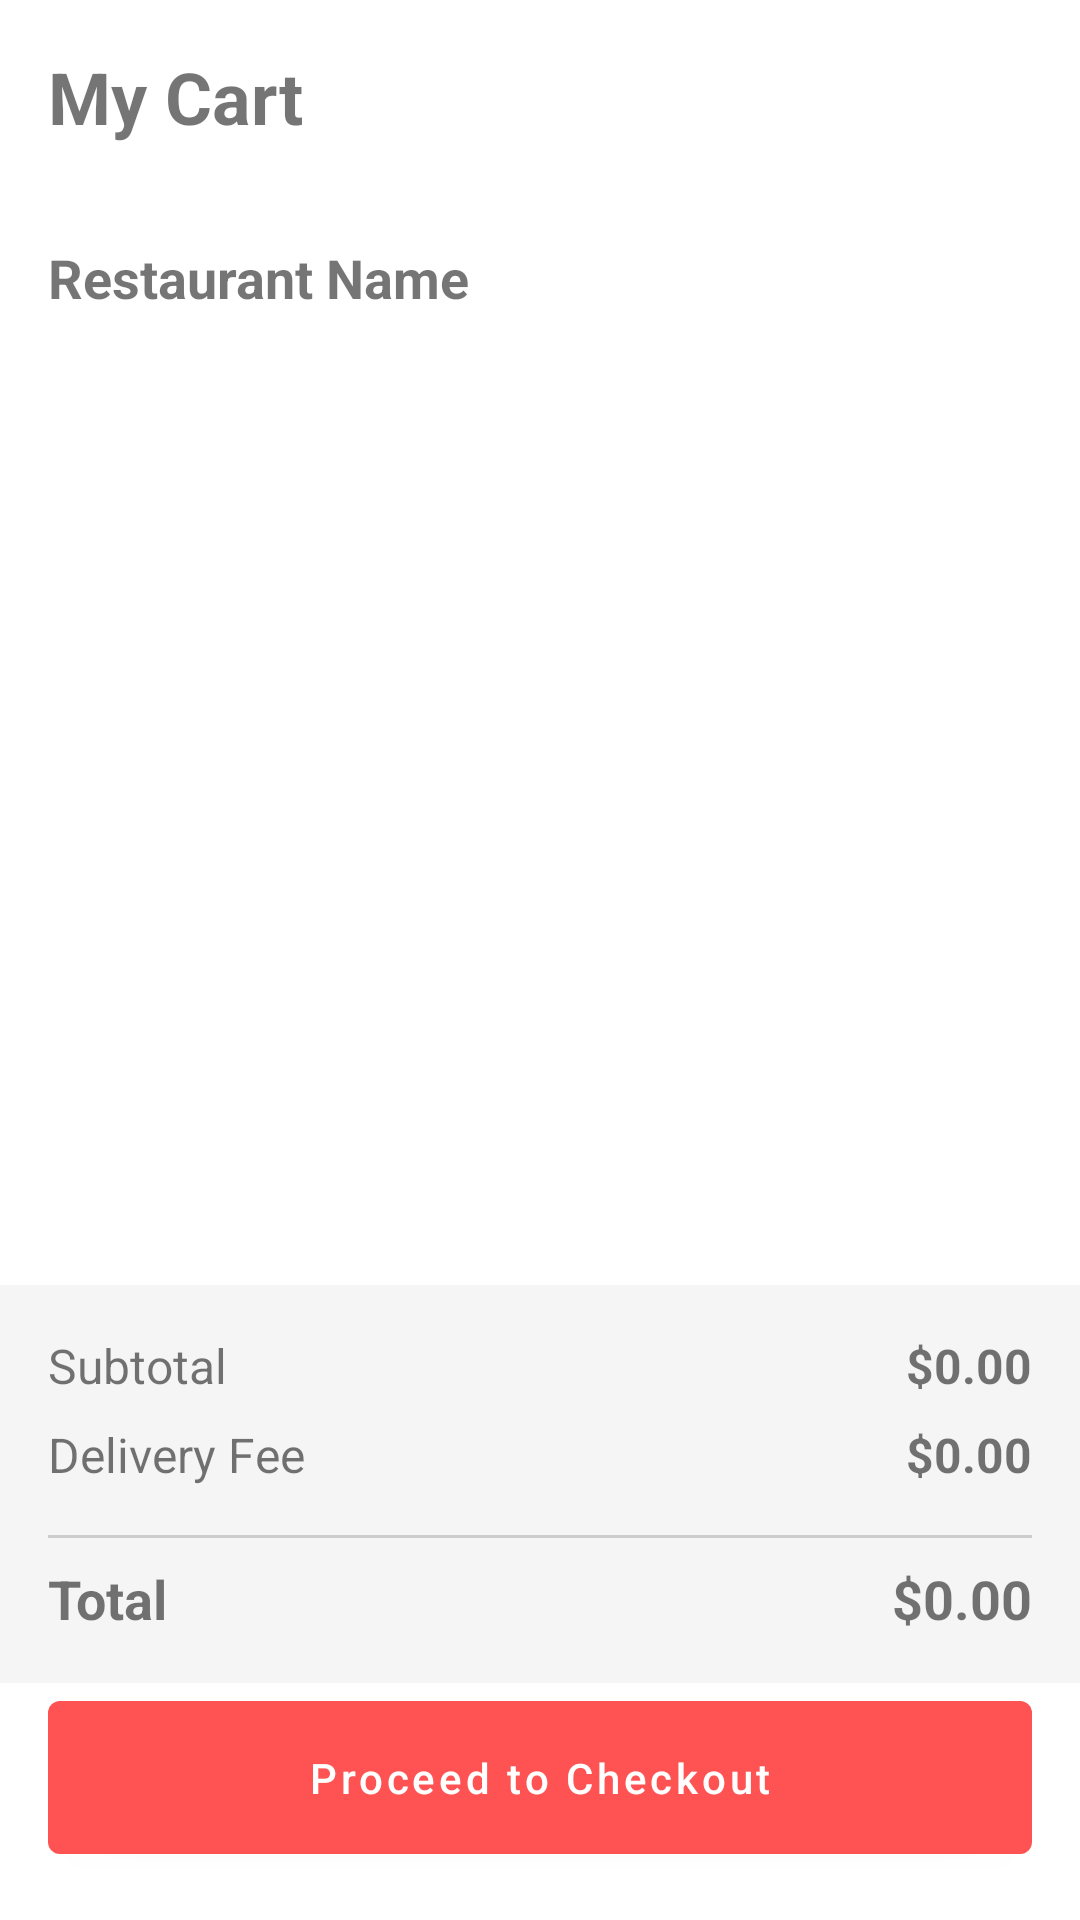

Reconstruct the res/layout file that produces this screen, plus the resources it refers to.
<!-- AndroidManifest.xml: application theme Theme.EatNow -->
<!-- res/layout/fragment_my_cart.xml -->
<?xml version="1.0" encoding="utf-8"?>
<androidx.constraintlayout.widget.ConstraintLayout xmlns:android="http://schemas.android.com/apk/res/android"
    xmlns:app="http://schemas.android.com/apk/res-auto"
    xmlns:tools="http://schemas.android.com/tools"
    android:layout_width="match_parent"
    android:layout_height="match_parent"
    tools:context=".ui.MyCartFragment">

    <TextView
        android:id="@+id/cart_title"
        android:layout_width="match_parent"
        android:layout_height="wrap_content"
        android:text="My Cart"
        android:textSize="24sp"
        android:textStyle="bold"
        android:padding="16dp"
        app:layout_constraintTop_toTopOf="parent"
        app:layout_constraintStart_toStartOf="parent"
        app:layout_constraintEnd_toEndOf="parent"/>

    <TextView
        android:id="@+id/restaurant_name_text"
        android:layout_width="match_parent"
        android:layout_height="wrap_content"
        android:text="Restaurant Name"
        android:textSize="18sp"
        android:textStyle="bold"
        android:padding="16dp"
        app:layout_constraintTop_toBottomOf="@id/cart_title"
        app:layout_constraintStart_toStartOf="parent"
        app:layout_constraintEnd_toEndOf="parent"/>

    <androidx.recyclerview.widget.RecyclerView
        android:id="@+id/cart_recycler_view"
        android:layout_width="match_parent"
        android:layout_height="0dp"
        android:padding="8dp"
        app:layout_constraintTop_toBottomOf="@id/restaurant_name_text"
        app:layout_constraintBottom_toTopOf="@id/cart_summary_layout"
        app:layout_constraintStart_toStartOf="parent"
        app:layout_constraintEnd_toEndOf="parent"/>

    <TextView
        android:id="@+id/empty_cart_text"
        android:layout_width="match_parent"
        android:layout_height="wrap_content"
        android:text="Your cart is empty"
        android:textSize="18sp"
        android:gravity="center"
        android:visibility="gone"
        app:layout_constraintTop_toBottomOf="@id/restaurant_name_text"
        app:layout_constraintBottom_toBottomOf="parent"
        app:layout_constraintStart_toStartOf="parent"
        app:layout_constraintEnd_toEndOf="parent"/>

    <LinearLayout
        android:id="@+id/cart_summary_layout"
        android:layout_width="match_parent"
        android:layout_height="wrap_content"
        android:orientation="vertical"
        android:padding="16dp"
        android:background="#F5F5F5"
        app:layout_constraintBottom_toTopOf="@id/checkout_button"
        app:layout_constraintStart_toStartOf="parent"
        app:layout_constraintEnd_toEndOf="parent">

        <LinearLayout
            android:layout_width="match_parent"
            android:layout_height="wrap_content"
            android:orientation="horizontal"
            android:layout_marginBottom="8dp">

            <TextView
                android:layout_width="0dp"
                android:layout_height="wrap_content"
                android:layout_weight="1"
                android:text="Subtotal"
                android:textSize="16sp"/>

            <TextView
                android:id="@+id/subtotal_text"
                android:layout_width="wrap_content"
                android:layout_height="wrap_content"
                android:text="$0.00"
                android:textSize="16sp"
                android:textStyle="bold"/>
        </LinearLayout>

        <LinearLayout
            android:layout_width="match_parent"
            android:layout_height="wrap_content"
            android:orientation="horizontal"
            android:layout_marginBottom="8dp">

            <TextView
                android:layout_width="0dp"
                android:layout_height="wrap_content"
                android:layout_weight="1"
                android:text="Delivery Fee"
                android:textSize="16sp"/>

            <TextView
                android:id="@+id/delivery_fee_text"
                android:layout_width="wrap_content"
                android:layout_height="wrap_content"
                android:text="$0.00"
                android:textSize="16sp"
                android:textStyle="bold"/>
        </LinearLayout>

        <View
            android:layout_width="match_parent"
            android:layout_height="1dp"
            android:background="#CCCCCC"
            android:layout_marginTop="8dp"
            android:layout_marginBottom="8dp"/>

        <LinearLayout
            android:layout_width="match_parent"
            android:layout_height="wrap_content"
            android:orientation="horizontal">

            <TextView
                android:layout_width="0dp"
                android:layout_height="wrap_content"
                android:layout_weight="1"
                android:text="Total"
                android:textSize="18sp"
                android:textStyle="bold"/>

            <TextView
                android:id="@+id/total_text"
                android:layout_width="wrap_content"
                android:layout_height="wrap_content"
                android:text="$0.00"
                android:textSize="18sp"
                android:textStyle="bold"/>
        </LinearLayout>
    </LinearLayout>

    <Button
        android:id="@+id/checkout_button"
        android:layout_width="match_parent"
        android:layout_height="wrap_content"
        android:text="Proceed to Checkout"
        android:textAllCaps="false"
        android:padding="16dp"
        android:layout_margin="16dp"
        app:layout_constraintBottom_toBottomOf="parent"
        app:layout_constraintStart_toStartOf="parent"
        app:layout_constraintEnd_toEndOf="parent"/>

</androidx.constraintlayout.widget.ConstraintLayout>
<!-- resources referenced by this layout -->
<resources>
  <style name="Theme.EatNow" parent="Theme.MaterialComponents.DayNight.NoActionBar">
          
          <item name="colorPrimary">@color/purple_500</item>
          <item name="colorPrimaryVariant">@color/purple_700</item>
          <item name="colorOnPrimary">@color/white</item>
          
          <item name="colorSecondary">@color/teal_200</item>
          <item name="colorSecondaryVariant">@color/teal_700</item>
          <item name="colorOnSecondary">@color/black</item>
          
          <item name="android:statusBarColor">?attr/colorPrimaryVariant</item>
          
      </style>
  <color name="purple_500">#FF5353</color>
  <color name="purple_700">#FF5353</color>
  <color name="white">#FFFFFFFF</color>
  <color name="teal_200">#FF03DAC5</color>
  <color name="teal_700">#FF018786</color>
  <color name="black">#FF000000</color>
</resources>
